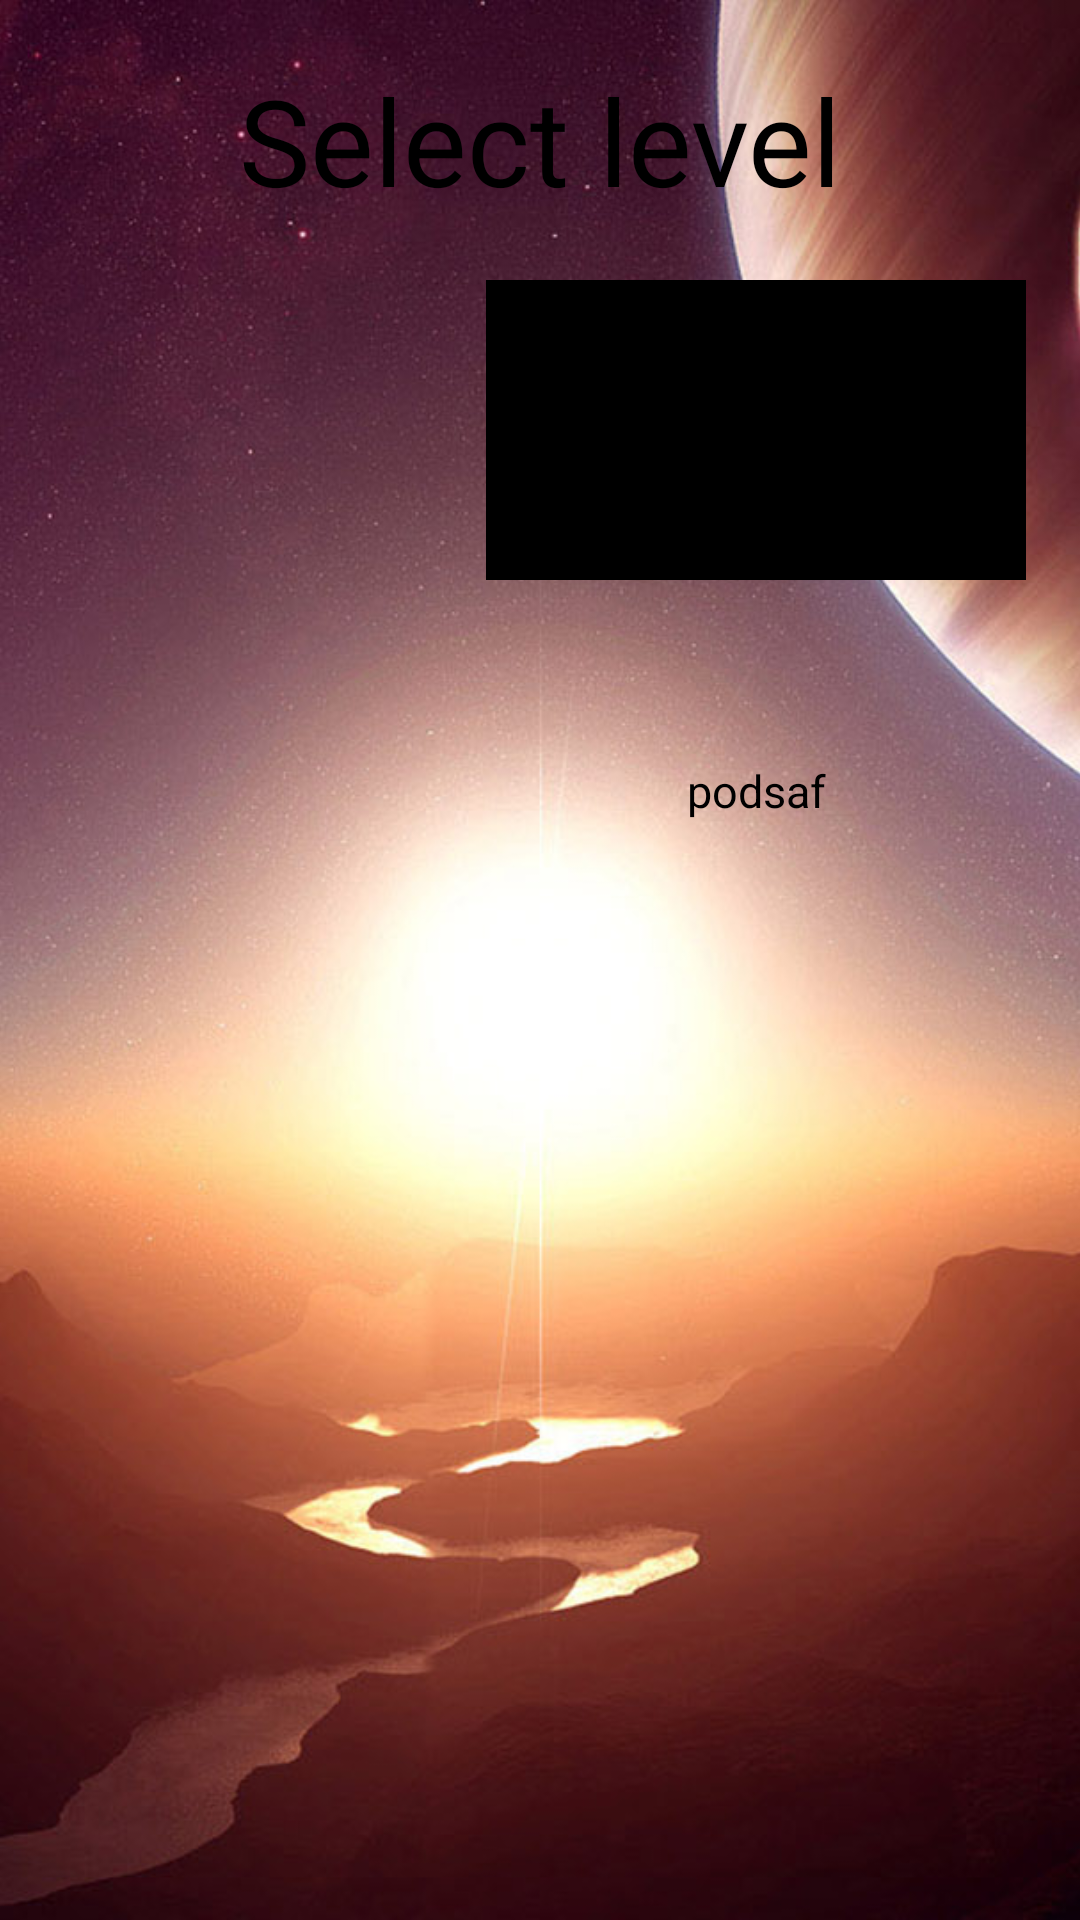

Layout XML and referenced resources for this Android screen:
<!-- AndroidManifest.xml: application theme AppTheme -->
<!-- res/layout/activity_levels.xml -->
<RelativeLayout xmlns:android="http://schemas.android.com/apk/res/android"
                xmlns:tools="http://schemas.android.com/tools"
                android:layout_width="match_parent"
                android:layout_height="match_parent"
                tools:context="mini.paranormalgolf.Activities.LevelsActivity"
                android:background="@color/activity_background">

    <ImageView
        android:layout_width="match_parent"
        android:layout_height="match_parent"
        android:src="@drawable/menu"
        android:scaleType="centerCrop"/>

    <LinearLayout
        android:layout_width="match_parent"
        android:layout_height="match_parent"
        android:orientation="vertical">

        <TextView
            android:id="@+id/select_level_title"
            android:layout_width="match_parent"
            android:layout_height="wrap_content"
            android:gravity="center"
            android:textSize="@dimen/activity_main_menu_title"
            android:textColor="@color/activity_main_menu_title"
            android:text="@string/select_level_title"
            android:layout_marginTop="20dp"/>

        <LinearLayout
            android:layout_width="match_parent"
            android:layout_height="match_parent"
            android:orientation="horizontal"
            android:layout_marginTop="@dimen/activity_select_level_margin_top">

            <LinearLayout
                android:layout_width="0dp"
                android:layout_height="match_parent"
                android:layout_weight="2">

                <ListView
                    android:id="@+id/levels_list"
                    android:layout_width="match_parent"
                    android:layout_height="match_parent"
                    android:layout_marginLeft="50dp"/>

            </LinearLayout>

            <LinearLayout
                android:layout_width="0dp"
                android:layout_height="match_parent"
                android:layout_weight="3"
                android:orientation="vertical"
                android:gravity="center_horizontal">

                <ImageView
                    android:id="@+id/board_image"
                    android:layout_width="180dp"
                    android:layout_height="100dp"
                    android:background="@color/activity_background"/>
                <LinearLayout
                    android:layout_width="wrap_content"
                    android:layout_height="wrap_content"
                    android:orientation="horizontal">

                    <ImageView
                        android:id="@+id/level_select_first_star"
                        android:layout_width="60dp"
                        android:layout_height="60dp"
                        android:background="@android:color/transparent"/>
                    <ImageView
                        android:id="@+id/level_select_second_star"
                        android:layout_width="60dp"
                        android:layout_height="60dp"
                        android:background="@android:color/transparent"/>
                    <ImageView
                        android:id="@+id/level_select_third_star"
                        android:layout_width="60dp"
                        android:layout_height="60dp"
                        android:background="@android:color/transparent"/>


                </LinearLayout>

                <TextView
                    android:id="@+id/levels_select_best_result"
                    android:layout_width="match_parent"
                    android:layout_height="wrap_content"
                    android:textColor="@color/activity_background"
                    android:textSize="15sp"
                    android:text="podsaf"
                    android:gravity="center"/>

                <LinearLayout
                    android:layout_width="match_parent"
                    android:layout_height="wrap_content"
                    android:orientation="horizontal"
                    android:gravity="center_horizontal">

                    <View
                        android:layout_width="0dp"
                        android:layout_height="match_parent"
                        android:layout_weight="1"/>

                    <TextView
                        android:id="@+id/select_level_back"
                        style="@style/LevelSelectButton"
                        android:text="@string/select_level_back"
                        android:onClick="onBackClick"/>

                    <View
                        android:layout_width="0dp"
                        android:layout_height="match_parent"
                        android:layout_weight="1"/>

                    <TextView
                        android:id="@+id/select_level_start"
                        style="@style/LevelSelectButton"
                        android:text="@string/select_level_start"
                        android:onClick="onStartClick"/>

                    <View
                        android:layout_width="0dp"
                        android:layout_height="match_parent"
                        android:layout_weight="1"/>

                </LinearLayout>

            </LinearLayout>

        </LinearLayout>
    </LinearLayout>

</RelativeLayout>
<!-- resources referenced by this layout -->
<resources>
  <color name="activity_background">#000</color>
  <color name="activity_main_menu_title">#000</color>
  <dimen name="activity_main_menu_title">40sp</dimen>
  <dimen name="activity_select_level_margin_top">20sp</dimen>
  <!-- drawable menu: jpg bitmap (drawable-hdpi, 278957 bytes) -->
  <string name="select_level_back">Back</string>
  <string name="select_level_start">Start</string>
  <string name="select_level_title">Select level</string>
  <style name="AppTheme" parent="Theme.AppCompat.Light.DarkActionBar">
          
      </style>
</resources>
